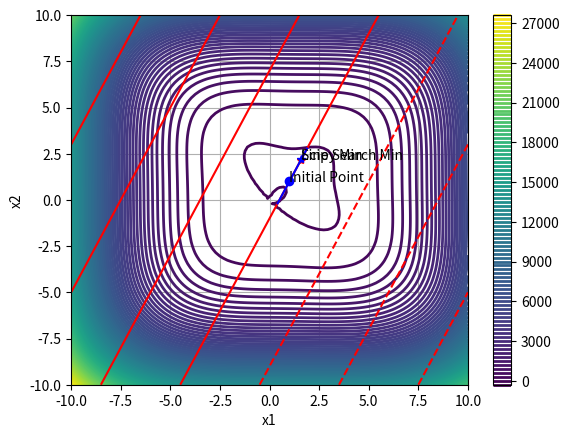

Generate this figure with matplotlib:
"""
Created on Jan 27th for Homework 2 and 3 for ME 575
by Joseph Ward

Line Search Algorithm
"""

import numpy as np
from scipy.optimize import minimize
# from scipy.optimize import approx_fprime
import matplotlib.pyplot as plt
import time #Used for testing

# Graph variables
n1 = 100
n2 = 99
x1_vect = np.linspace(-10,10,n1)
x2_vect = np.linspace(-10,10,n2)

# Initial value and direction
init_loc = np.array([0,0])
p = np.array([1,1])
# Line Search inputs
phi0 = 0                        #Initial Location
phi0_prime = 0                  #Initial Gradient
init_alpha = 1                  #Initial Step size
sigma = 0                       #Alpha increase factor                     
u1 = 0                          #Sufficient decrease factor
u2 = 0                          #Sufficient curvature factor
k = 0

# Example objective function
def h(x):
    global k
    k += 1 #Iterate Count
    return x[0]**2+x[1]**2

def h_prime(x,p):
    prime = [2*x[0],2*x[1]]
    prime = np.dot(prime,p)
    return prime

# Slanted Quadratic
def SQ(x):
    global k
    k += 1 #Iterate Count
    return x[0]**2+x[1]**2-1.5*x[0]*x[1]

def SQ_prime(x,p):
    prime = np.array([2*x[0]-1.5*x[1],2*x[1]-1.5*x[0]])
    prime = np.dot(prime,p)
    return prime

# Rosenbrock
def RB(x):
    global k
    k += 1 #Iterate Count
    return (1-x[0])**2+100*(x[1]-x[0]**2)**2

def RB_prime(x,p):
    prime = np.array([(-2*(1-x[0]))-400*x[0]*(x[1]-x[0]**2),200*(x[1]-x[0]**2)])
    prime = np.dot(prime,p)
    return prime

# Bean Function
def bean(x):
    global k
    k += 1 #Iterate Count
    return (1-x[0])**2+(1-x[1])**2+0.5*(2*x[1]-x[0]**2)**2

def bean_prime(x,p):
    prime_x = -2*(1-x[0])-2*x[0]*(2*x[1]-x[0]**2)
    prime_y = -2*(1-x[1])+2*(2*x[1]-x[0]**2)
    prime = np.array([prime_x,prime_y])
    prime = np.dot(prime,p)
    return prime

def J(x):
    global k
    k += 1 #Iterate Count
    return x[0]**4 + x[1]**4 - 4*x[0]**3 - 3*x[1]**3 + 2*x[0]**2 +2*x[0]*x[1]

def J_prime(x,p):
    prime_x = 4*(x[0]**3) -12*(x[0]**2) +4*x[0] +2*x[1]
    prime_y = 4*(x[1]**3) -9*x[1]**2 +2*x[0]
    prime = np.array([prime_x,prime_y])
    prime = np.dot(prime,p)
    return prime

def func_const(x):
    xk = [init_loc[0]+p[0],init_loc[1]+p[1]] #y2
    m = (xk[1]-init_loc[0])/(xk[0]-init_loc[0])
    return x[1]-init_loc[1]-(x[0]-init_loc[0])*m


# Given a direction, it finds the optimal point along the line
def linesearch1(f, f_prime, x0, p):
    alpha = bracketing(f, f_prime, x0, p)

    xf = x0 + alpha*p
    val = f(xf)

    return xf, val, alpha

def bracketing(f, f_prime, x0, p):
    
    #Calculate initial values
    phi = f(x0)
    phi_prime = f_prime(x0,p)
    phi1 = phi
    phi1_prime = phi_prime
    alpha1 = 0
    alpha2 = init_alpha
    
    first = True
    while True:
        # time.sleep(0.25)
        #Take a guess
        phi2 = f(x0+alpha2*p)
        phi2_prime = f_prime(x0+alpha2*p,p)
        print(x0,alpha2,x0+alpha2*p)
        if (k > 100):
            print("Failed to converge")
            return 0

        #Does the guess satisify the strong wolfe conditions?
        #If phi is above the line 
        val = u1*alpha2*phi_prime
        if (phi2 > phi + val or (first == False and phi2 > phi1) ):
            print("Pinpoint1")
            alpha_star = pinpoint(f, f_prime, x0, p, alpha1, alpha2)
            return alpha_star
        
        if (np.abs(phi2_prime) <= -u2*phi_prime):
            print("Alpha prime")
            alpha2 = alpha2
            return alpha2
        
        elif (phi2_prime >= 0):
            print("Pinpoint2")
            alpha2 = pinpoint(f, f_prime, x0, p, alpha2, alpha1)
            return alpha2

        else:
            alpha1 = alpha2
            alpha2 = sigma*alpha2
        first = False
    
def pinpoint(f, f_prime, x0, p, alpha_low, alpha_high):
    
    phi = f(x0)
    phi_prime = f_prime(x0,p)
    
    while True:        
        # Recalc values
        alpha_p = (alpha_low + alpha_high)/2
        # alpha_p = interpolate(f,f_prime,x0,p,alpha_low,alpha_high)
        phip = f(x0+alpha_p*p)
        phip_prime = f_prime(x0+alpha_p*p,p)

        phi_low = f(x0+alpha_low*p)
        phi_high = f(x0+alpha_high*p)
        
        # print(np.absolute(phip_prime),-u2*phi_prime,phi_prime)
        # print(x0+alpha_p*p,phip,phi +u1*alpha_p*phi_prime, phip, phi_low)
        
        # alpha_p is above the line
        if (phip > phi + u1*alpha_p*phi_prime or phip > phi_low):
            print("Move upper lower", phi_low, phip, phi_high)
            alpha_high = alpha_p

        else:
            # It is close enough based on u2
            if (np.absolute(phip_prime) <= -u2*phi_prime):
                print("Just right",phi_low, phip, phi_high)
                alphastar = alpha_p
                return alphastar
            
            # Need to look further
            elif (phip_prime*(alpha_high-alpha_low)>=0):
                print("Not between",phi_low, phip, phi_high)
                alpha_high = alpha_low

            # Move up the low value
            alpha_low = alpha_p
            print("Move lower higher",phi_low, phip, phi_high)

def interpolate(f,f_prime,x0,p,alpha1,alpha2):
    top = (2*alpha1*(f(x0+alpha2*p)-f(x0+alpha1*p)))+f_prime(x0+alpha1*p,p)*(alpha1**2-alpha2**2)
    bottom = 2*(f(x0+alpha2*p)-f(x0+alpha1*p)+f_prime(x0+alpha1*p,p)*(alpha1**2-alpha2**2))
    alphastar = top/bottom
    return alphastar

def only_graph(f,init_loc):
    global n1,n2
    y_vect = np.zeros([n1,n2])

    # Generate the height vector
    for i in range(n1):
        for j in range(n2):
            x = [x1_vect[i],x2_vect[j]]
            y_vect[i,j] = f(x)
            
    
    # print(res)

    # Plot the curve
    plt.figure("Graph Contour Plot")
    CS = plt.contour(x1_vect,x2_vect,np.transpose(y_vect),100,linewidths=2) #Generate Contours
    plt.plot(init_loc[0],init_loc[1],"bo",) #Initial Point
    plt.arrow(init_loc[0],init_loc[1],p[0],p[1],head_width=0.25)
    plt.colorbar()
    plt.show()

# TODO: Make a plot of equation 4.27
def graph_func(f,x_sol,res,alphastar):
    global n1,n2
    y_vect = np.zeros([n1,n2])
    const_vect = np.zeros([n1,n2])

    # Generate the height vector
    for i in range(n1):
        for j in range(n2):
            x = [x1_vect[i],x2_vect[j]]
            y_vect[i,j] = f(x)
            const_vect[i,j] = func_const(x)
            
    
    # print(res)

    # Plot the curve
    plt.figure("Graph Contour Plot")
    CS = plt.contour(x1_vect,x2_vect,np.transpose(y_vect),100,linewidths=2) #Generate Contours
    # plt.clabel(CS, inline=True, fontsize=10)
    
    #Annotate Graph
    plt.xlabel("x1")
    plt.ylabel("x2")
    plt.grid()
    plt.colorbar()

    # Plot constraint
    plt.contour(x1_vect,x2_vect,np.transpose(const_vect),colors=["red"])

    # Plot minimum point
    rules = [{"type":"eq","fun":func_const}]
    res = minimize(f,init_loc,constraints=rules) # Find minimum
    print("Actual Min: ",res.x)
    plt.plot(res.x[0],res.x[1],"r*") #Plot minimum
    plt.annotate("Scipy Min",[res.x[0],res.x[1]])

    # Plot initial point and vector away from it
    # plt.arrow(init_loc[0],init_loc[1],p[0],p[1],head_width=0.25)
    plt.plot(init_loc[0],init_loc[1],"bo",) #Initial Point
    plt.annotate("Initial Point",[init_loc[0],init_loc[1]])

    # Plot results from solver
    plt.plot(x_sol[0],x_sol[1],"b*")
    plt.annotate("Line Search Min",[x_sol[0],x_sol[1]])
    s_ans = x_sol+alphastar*0.5*p
    s1_ans = init_loc+alphastar*-p
    print(x_sol,alphastar*p,s_ans,s1_ans)
    plt.plot([init_loc[0],s_ans[0]],[init_loc[1],s_ans[1]],"b-") #plot pos line
    plt.plot([init_loc[0],s1_ans[0]],[init_loc[1],s1_ans[1]],"b-") #plot neg line
    


    ### TODO: Develop a graph of the slice along p
    # # Plot the subsection in the p direction
    # plt.figure("Subsection")

    # # From -5 to 5, graph the curve along p
    # sub_x = np.linspace(-5,5,100)
    # sub_y = []

    # print(len(sub_x),len(sub_y),len(p))
    # for i in range(len(sub_x)):
    #     print(sub_x[i]*np.transpose(p[0]),sub_x[i]*np.transpose(p[1]))
    #     x = [sub_x[i]*np.transpose(p[0]),sub_x[i]*np.transpose(p[1])]
    #     sub_y.append(f(x))

    # plt.plot(sub_x,sub_y)
    # plt.plot(init_loc[0],f(init_loc),"bo")

    # plt.xlabel("x")
    # plt.ylabel("Height")
    # plt.grid()


    plt.show()

# Graph phi as a function of alpha
def graph_slice():
    pass

# def robust_testor():
#     func = h
#     func_dir = h_prime
    
#     init_alpha = 1                      #Initial Step size
#     sigma = 1.5                         #Alpha increase factor                     
#     u1 = 10**-4                         #Sufficient decrease factor
#     u2 = .1                             #Sufficient curvature factor

#     for i in range(-1,2): # -1,0,1
#         for j in range(-1,2):
#             p = np.array([i,j])
#             init_loc = np.array([4,4])
#             # Line Search inputs
#             phi0 = func(init_loc)               #Initial Location
#             phi0_prime = func_dir(init_loc,p)   #Initial Gradient

#             print(init_loc,p)
#             x, res, alphastar = linesearch1(func,func_dir,init_loc,p)


def main():       
    global init_loc, p, phi0, phi0_prime, init_alpha, sigma, u1, u2, k
    
    # h, SQ, RB, J and their ..._prime functions
    # p values  [-1,1]  [1,-3]   [1,2]
    # x0 values [2,-6]  [0,2]    [1,1]
    func = J
    func_dir = J_prime
    p = np.array([1,2])
    init_loc = np.array([1,1])

    # Line Search inputs
    phi0 = func(init_loc)               #Initial Location
    print(phi0)
    phi0_prime = func_dir(init_loc,p)   #Initial Gradient
    init_alpha = 1                      #Initial Step size
    sigma = 1.5                           #Alpha increase factor                     
    u1 = 10**-4                         #Sufficient decrease factor
    u2 = .1                            #Sufficient curvature factor

    x, res, alphastar = linesearch1(func,func_dir,init_loc,p)
    print("\n\nFunction: ", func)
    print("Min Location: ",x)
    print("Min Value: ",res)
    print("Alpha Star: ", alphastar)
    print("K: ", k)
    # only_graph(func,init_loc)
    graph_func(func,x,res,alphastar)

if __name__ == "__main__":
    # robust_testor()
    main()
